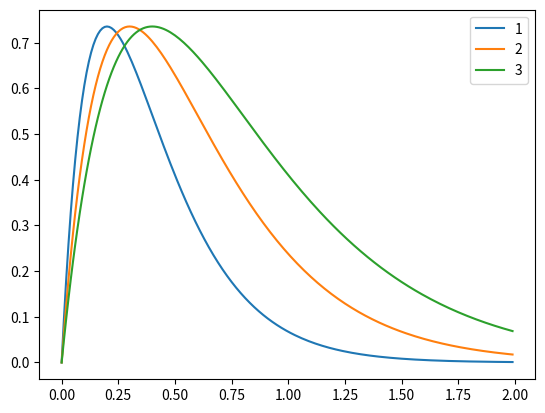
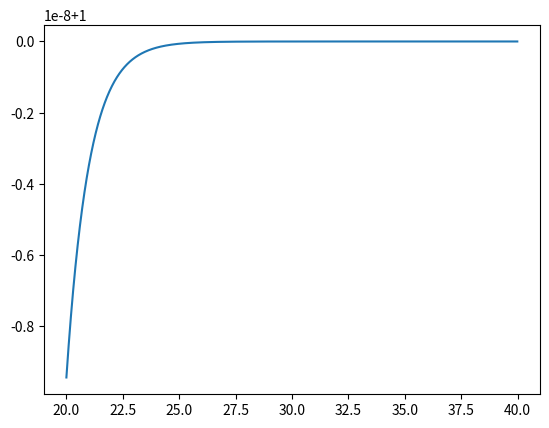

Generate these figures, in order, with matplotlib:

# %% 
import matplotlib.pyplot as plt
import numpy as np


# %% Alpha kernel visualizations

tau1 = 0.2
tau2 = 0.3
tau3 = 0.4
H = 2
t = np.arange(0, 2, 0.01)
alpha_kernel1 = H * t/tau1 * np.exp(-t/tau1)
alpha_kernel2 = H * t/tau2 * np.exp(-t/tau2)
alpha_kernel3 = H * t/tau3 * np.exp(-t/tau3)

plt.plot(t, alpha_kernel1, label="1")
plt.plot(t, alpha_kernel2, label="2")
plt.plot(t, alpha_kernel3, label="3")
plt.legend()
plt.show()


# %% Sigmoid curve visualization 


r = 0.62
v0 = 2
max_firing = 1
v = np.arange(20, 40, 0.01)
sigm = max_firing / (1 + r*np.exp((v0-v)))

plt.plot(v, sigm)
plt.show()

# %%
